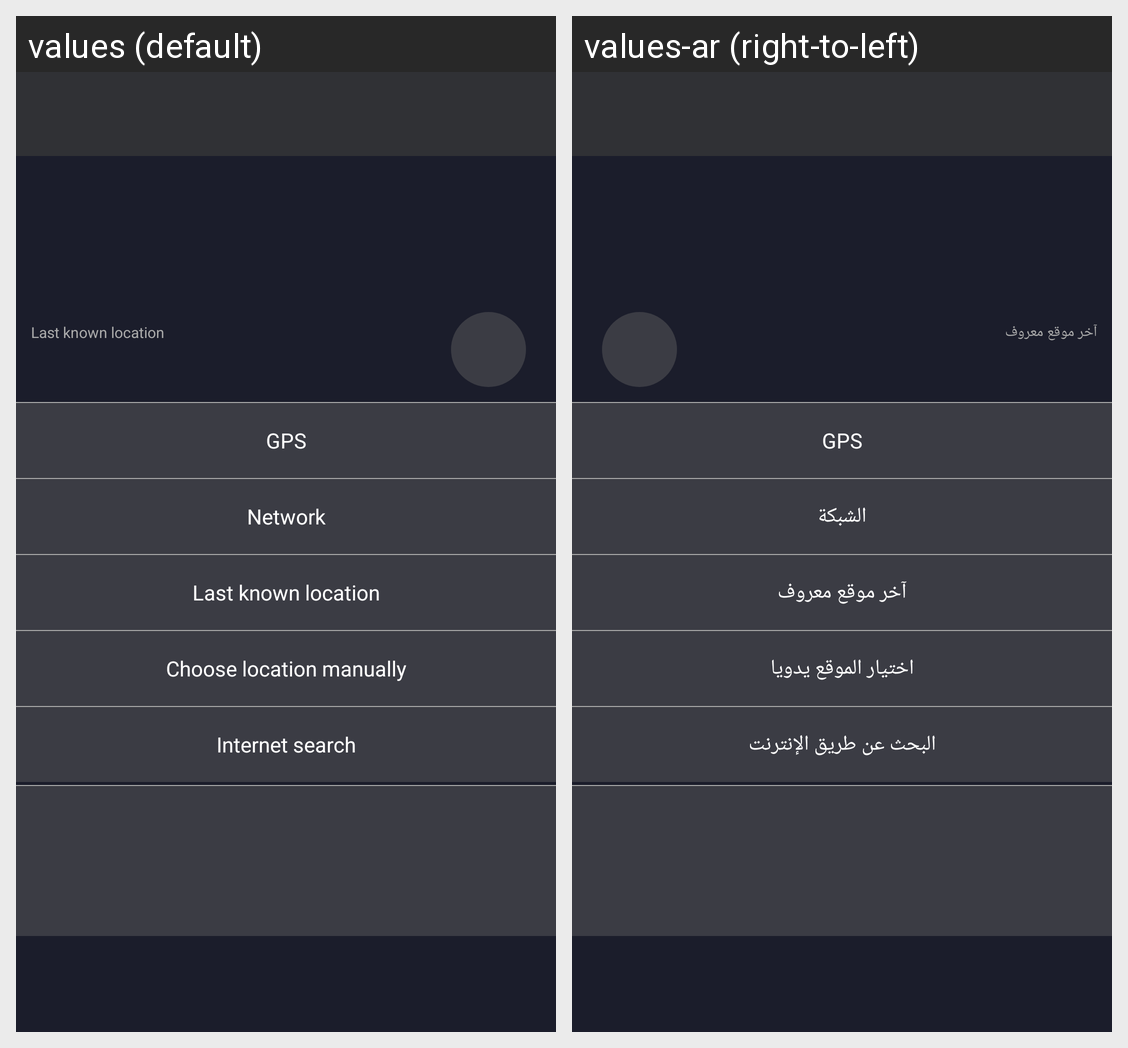

Here is an Android app screen in its default locale and in the app's own translations. Write out the translated-string differences for the strings that appear on this screen.
Android screen res/layout/activity_update_current_location.xml rendered under 2 locales, left to right: values (default), values-ar (right-to-left). Device: Nexus 5 (rendered at 1080×1920; each locale shown at half size, 540×960, under a caption strip naming it); theme AppTheme.NoActionBar.
Strings drawn on this screen, with the default value and each locale's value (text and hints the layout hard-codes, and strings that could not be matched under every locale, appear in the picture but are not listed):

last_known_device_location
  values: Last known location
  values-ar: آخر موقع معروف

gps
  values: GPS
  values-ar: GPS

the_network
  values: Network
  values-ar: الشبكة

choose_location_manually
  values: Choose location manually
  values-ar: اختيار الموقع يدويا

internet_search
  values: Internet search
  values-ar: البحث عن طريق الإنترنت
